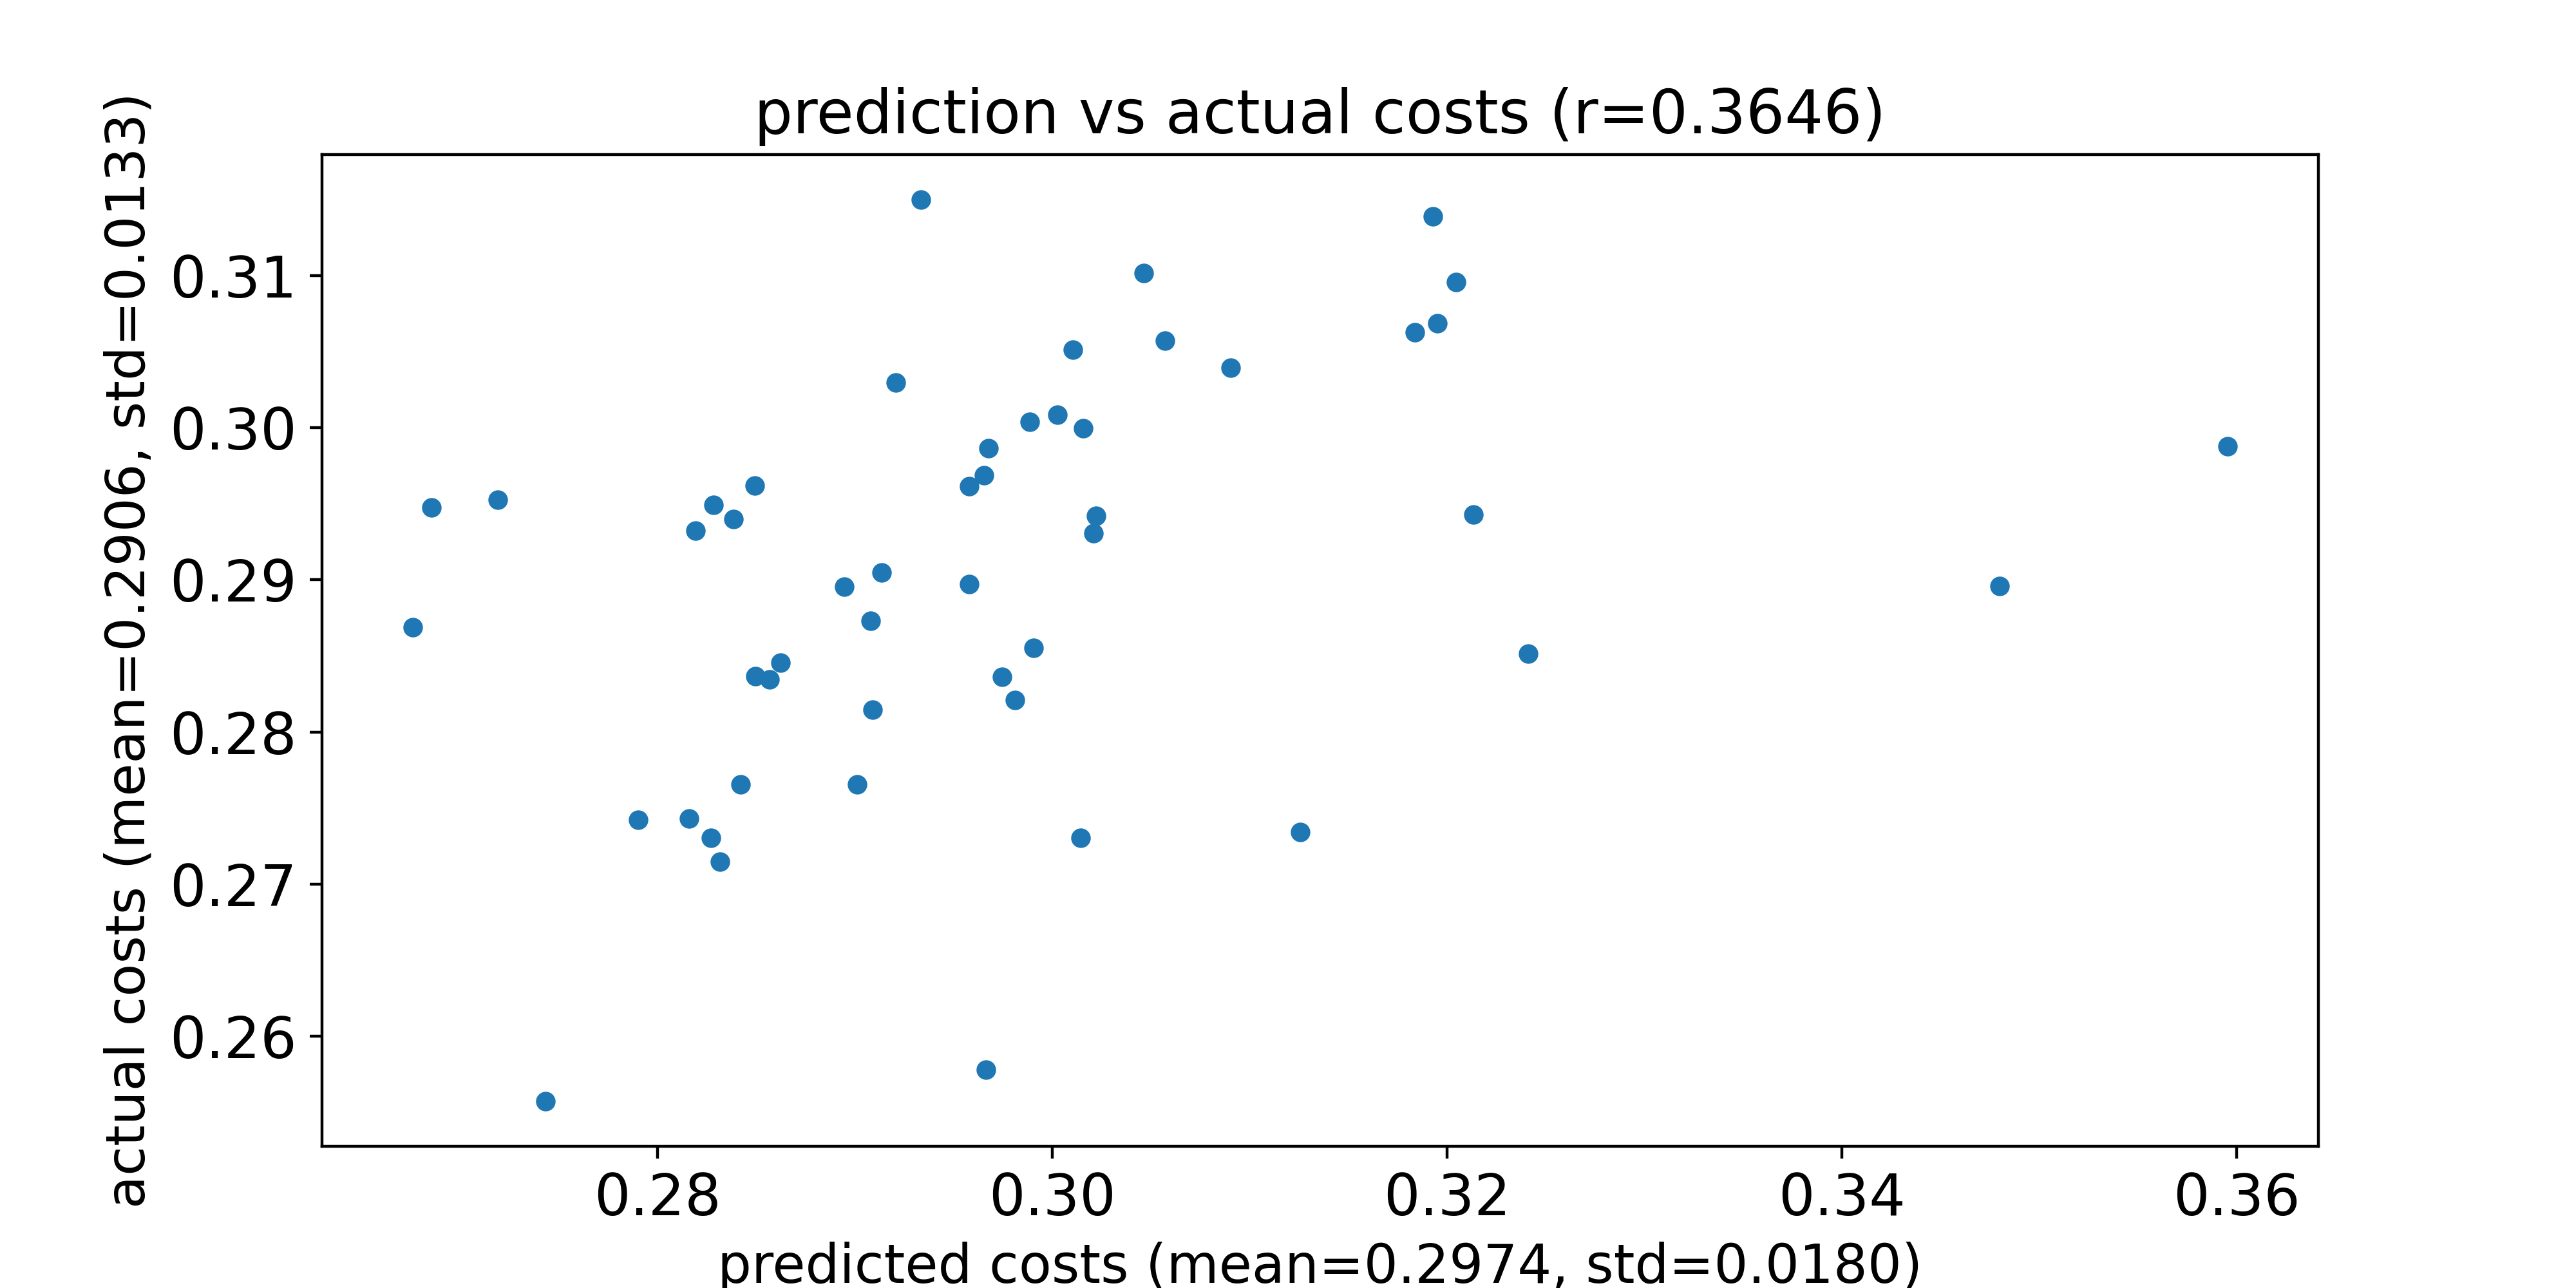

The table this chart was drawn from, first rows:
predicted costs, actual costs
0.3596, 0.2988
0.3003, 0.3009
0.2686, 0.2948
0.2958, 0.2897
0.348, 0.2896
0.2743, 0.2557
0.2901, 0.2765
0.3195, 0.3069
0.3214, 0.2943
0.2829, 0.2949
0.2827, 0.2731
0.3021, 0.2931
0.285, 0.2837
0.3241, 0.2852
0.3022, 0.2942
0.2839, 0.294
0.2862, 0.2845
0.2989, 0.3004
0.3193, 0.3139
0.2908, 0.2873
0.3046, 0.3102
0.3126, 0.2734
0.3011, 0.3051
0.2719, 0.2953
0.2967, 0.2578
0.282, 0.2932
0.3205, 0.3096
0.3016, 0.3
0.2909, 0.2815
0.2895, 0.2896
0.2968, 0.2987
0.3184, 0.3063
0.2816, 0.2743
0.2965, 0.2969
0.2849, 0.2962
0.2914, 0.2905
0.2676, 0.2869
0.2832, 0.2715
0.2934, 0.315
0.3015, 0.2731
0.2981, 0.2821
0.3091, 0.3039
0.3057, 0.3057
0.2921, 0.303
0.2857, 0.2835
0.2958, 0.2961
0.2975, 0.2836
0.2991, 0.2855
0.2842, 0.2765
0.279, 0.2743
